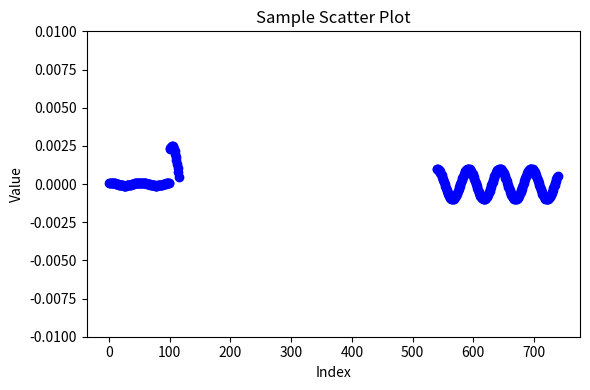

Generate this figure with matplotlib:
import matplotlib.pyplot as plt
import numpy as np

# ダミーの少数データ（正・負混在）
data = np.array([
0.0001,
0.000099265635,
0.00009707332,
0.000093455266,
0.00008846461,
0.000082174636,
0.00007467774,
0.00006608404,
0.000056519733,
0.0000461253,
0.000035053425,
0.000023466697,
0.000011535307,
-0.0000005654944,
-0.000012658003,
-0.000024564586,
-0.000036110396,
-0.000047125828,
-0.000057449124,
-0.00006692864,
-0.000075425145,
-0.00008281387,
-0.00008898628,
-0.00009385172,
-0.000097338736,
-0.00009939609,
-0.0000999936,
-0.00009912247,
-0.0000967955,
-0.00009304686,
-0.00008793162,
-0.000081524886,
-0.00007392078,
-0.00006523099,
-0.000055583125,
-0.000045118897,
-0.00003399195,
-0.000022365795,
-0.000010411149,
0.0000016964111,
0.000013779054,
0.000025659321,
0.000037162765,
0.000048120342,
0.000058371166,
0.000067764675,
0.000076162905,
0.0000834425,
0.00008949658,
0.000094236166,
0.000097591685,
0.00009951385,
0.000099974415,
0.00009896663,
0.0000965053,
0.00009262654,
0.00008738737,
0.00008086472,
0.00007315438,
0.0000643696,
0.000054639397,
0.00004410666,
0.00003292615,
0.000021262045,
0.000009285658,
-0.0000028271106,
-0.000014898356,
-0.000026750784,
-0.000038210317,
-0.000049108643,
-0.0000592857,
-0.000068592075,
-0.000076890945,
-0.00008406049,
-0.000089995425,
-0.000094608564,
-0.00009783216,
-0.00009961887,
-0.000099942445,
-0.00009879813,
-0.000096202755,
-0.00009219441,
-0.000086831984,
-0.00008019423,
-0.00007237857,
-0.00006349993,
-0.000053688644,
-0.00004308882,
-0.000031856136,
-0.000020155574,
-0.00000815898,
0.0000039574484,
0.000016015752,
0.000027838829,
0.000039253024,
0.000050090704,
0.000060192764,
0.00006941067,
0.00007760912,
0.00008466771,
0.0022620687,
0.0023742213,
0.002451503,
0.0024927785,
0.002497442,
0.0024654248,
0.0023971975,
0.0022937616,
0.0021566364,
0.001987835,
0.0017898387,
0.0015655545,
0.0013182766,
0.0010516368,
0.0007695512,
0.00047616314,
0.3078496,
-0.8104572,
0.3078496,
1,
0.3078496,
-0.8104572,
0.3078496,
1,
0.3078496,
-0.8104572,
0.3078496,
1,
0.3078496,
-0.8104572,
-0.81045717,
0.30784965,
-0.81045717,
-0.8104572,
0.3078496,
1,
0.30784965,
-0.81045717,
-0.8104572,
0.3078496,
-0.8104572,
-0.81045717,
-0.8104572,
0.3078496,
1,
0.30784965,
-0.81045717,
-0.8104572,
-0.81045717,
0.30784965,
-0.81045717,
-0.8104572,
0.3078496,
1,
0.30784965,
-0.81045717,
-0.8104572,
0.3078496,
1,
0.30784965,
1,
0.3078496,
1,
0.30784965,
-0.81045717,
-0.8104572,
-0.81045717,
0.30784965,
-0.81045717,
-0.8104572,
0.3078496,
1,
0.3078496,
-0.8104572,
0.3078496,
1,
0.3078496,
-0.8104572,
0.3078496,
1,
0.3078496,
-0.8104572,
0.3078496,
1,
0.30784965,
-0.81045717,
-0.8104572,
0.3078496,
1,
0.30784965,
1,
0.3078496,
1,
0.30784965,
-0.81045717,
-0.8104572,
-0.81045717,
0.30784965,
-0.81045717,
-0.8104572,
0.3078496,
1,
0.3078496,
-0.8104572,
0.3078496,
1,
0.3078496,
-0.8104572,
0.3078496,
1,
0.30784965,
-0.81045717,
-0.8104572,
0.3078496,
-0.8104572,
-0.81045717,
-0.8104572,
0.3078496,
-0.8104572,
-0.81045717,
-0.8104572,
0.3078496,
-0.8104572,
-0.81045717,
-0.8104572,
0.3078496,
1,
0.30784965,
1,
0.3078496,
-0.8104572,
-0.81045717,
-0.8104572,
0.3078496,
-0.8104572,
-0.81045717,
0.30784965,
1,
0.3078496,
-0.8104572,
0.3078496,
1,
0.3078496,
-0.8104572,
0.3078496,
1,
0.3078496,
-0.8104572,
-0.81045717,
0.30784965,
1,
0.3078496,
-0.8104572,
-0.81045717,
-0.8104572,
0.3078496,
-0.8104572,
-0.81045717,
0.30784965,
1,
0.30784965,
-0.81045717,
-0.8104572,
0.3078496,
-0.8104572,
-0.81045717,
-0.8104572,
0.3078496,
1,
0.30784965,
1,
0.3078496,
1,
0.30784965,
1,
0.3078496,
1,
0.30784965,
1,
0.3078496,
1,
0.30784965,
-0.81045717,
-0.8104572,
0.3078496,
1,
0.3078496,
-0.8104572,
0.3078496,
1,
0.30784965,
-0.81045717,
-0.8104572,
0.3078496,
-0.8104572,
-0.81045717,
-0.8104572,
0.3078496,
-0.8104572,
-0.81045717,
0.30784965,
1,
0.30784965,
-0.81045717,
-0.8104572,
0.3078496,
1,
0.30784965,
1,
0.3078496,
1,
0.30784965,
1,
0.3078496,
1,
0.30784965,
1,
0.3078496,
-0.8104572,
-0.81045717,
0.30784965,
1,
0.30784965,
-0.81045717,
-0.8104572,
0.3078496,
-0.8104572,
-0.81045717,
-0.8104572,
0.3078496,
1,
0.30784965,
-0.8068475,
-0.8104572,
-0.8068475,
0.30784965,
1,
0.3078496,
-0.8104572,
-0.81045717,
0.30784965,
1,
0.30784965,
-0.81045717,
0.30784965,
1,
0.3078496,
-0.8104572,
-0.81045717,
0.30784965,
-0.81045717,
-0.8104572,
-0.81045717,
0.30784965,
-0.81045717,
-0.8104572,
0.3078496,
1,
0.30784965,
-0.81045717,
-0.8104572,
0.3078496,
-0.8104572,
-0.81045717,
0.30784965,
1,
0.30784965,
-0.81045717,
0.30784965,
1,
0.30784965,
-0.81045717,
-0.8104572,
0.3078496,
1,
0.30784965,
1,
0.3078496,
1,
0.30784965,
1,
0.3078496,
-0.8104572,
-0.81045717,
-0.8104572,
0.3078496,
-0.8104572,
-0.81045717,
-0.8104572,
0.3078496,
-0.8104572,
-0.81045717,
0.30784965,
1,
0.3078496,
-0.8104572,
0.3078496,
1,
0.30784965,
-0.81045717,
-0.8104572,
0.3078496,
-0.8104572,
-0.81045717,
-0.8104572,
0.3078496,
-0.8104572,
-0.81045717,
-0.8104572,
0.3078496,
-0.8104572,
-0.81045717,
0.30784965,
1,
0.3078496,
-0.8104572,
0.3078496,
1,
0.3078496,
-0.8104572,
0.3078496,
1,
0.3078496,
-0.8104572,
-0.81045717,
0.30784965,
1,
0.3078496,
-0.8104572,
-0.81045717,
0.30784965,
1,
0.30784965,
-0.81045717,
-0.8104572,
0.3078496,
1,
0.30784965,
1,
0.3078496,
1,
0.30784965,
-0.81045717,
-0.8104572,
-0.81045717,
0.30784965,
-0.81045717,
-0.8104572,
0.3078496,
1,
0.3078496,
-0.8104572,
0.3078496,
1,
0.3078496,
-0.8104572,
0.3078496,
1,
0.3078496,
-0.8104572,
-0.81045717,
0.30784965,
-0.81045717,
-0.8104572,
0.3078496,
1,
0.30784965,
-0.81045717,
-0.8104572,
0.3078496,
-0.8104572,
-0.81045717,
-0.8104572,
0.3078496,
1,
0.30784965,
1,
0.3078496,
1,
0.30784965,
-0.8068475,
-0.8104572,
-0.8068475,
0.30784965,
1,
0.3078496,
1,
0.30784965,
1,
0.3078496,
-0.8104572,
-0.81045717,
0.30784965,
1,
0.30784965,
-0.81045717,
0.30784965,
1,
0.3078496,
-0.8104572,
-0.81045717,
0.30784965,
1,
0.3078496,
-0.8104572,
-0.81045717,
0.30784965,
1,
0.30784965,
-0.81045717,
0.30784965,
1,
0.3078496,
-0.8104572,
0.3078496,
1,
0.3078496,
-0.8104572,
-0.81045717,
0.30784965,
-0.81045717,
-0.8104572,
0.3078496,
1,
0.3078496,
-0.8104572,
0.3078496,
1,
0.3078496,
-0.8104572,
-0.81045717,
0.30784965,
1,
0.3078496,
-0.8104572,
-0.81045717,
0.30784965,
1,
0.3078496,
-0.8104572,
0.001,
0.0009926565,
0.0009707333,
0.0009345527,
0.0008846461,
0.0008217464,
0.00074677746,
0.0006608404,
0.0005651974,
0.00046125305,
0.00035053428,
0.00023466698,
0.000115353076,
-0.0000056549447,
-0.00012658004,
-0.00024564588,
-0.00036110397,
-0.0004712583,
-0.0005744913,
-0.0006692864,
-0.0007542515,
-0.0008281388,
-0.0008898629,
-0.0009385173,
-0.0009733874,
-0.000993961,
-0.0009999361,
-0.0009912248,
-0.00096795504,
-0.00093046867,
-0.00087931624,
-0.00081524893,
-0.0007392079,
-0.0006523099,
-0.0005558313,
-0.000451189,
-0.00033991953,
-0.00022365797,
-0.00010411149,
0.000016964112,
0.00013779056,
0.00025659325,
0.00037162768,
0.00048120346,
0.0005837117,
0.0006776468,
0.0007616291,
0.0008344251,
0.0008949659,
0.0009423618,
0.0009759169,
0.0009951385,
0.0009997442,
0.0009896664,
0.00096505304,
0.0009262655,
0.0008738738,
0.0008086472,
0.0007315438,
0.000643696,
0.00054639403,
0.0004410666,
0.00032926153,
0.00021262046,
0.000092856586,
-0.000028271108,
-0.00014898357,
-0.00026750786,
-0.0003821032,
-0.00049108645,
-0.000592857,
-0.0006859208,
-0.00076890946,
-0.000840605,
-0.0008999543,
-0.00094608567,
-0.0009783217,
-0.0009961887,
-0.0009994245,
-0.0009879814,
-0.0009620276,
-0.00092194416,
-0.0008683199,
-0.0008019423,
-0.0007237858,
-0.00063499936,
-0.00053688645,
-0.00043088823,
-0.0003185614,
-0.00020155575,
-0.0000815898,
0.000039574486,
0.00016015753,
0.0002783883,
0.0003925303,
0.0005009071,
0.0006019277,
0.00069410674,
0.00077609124,
0.0008466771,
0.00090482755,
0.0009496886,
0.0009806012,
0.0009971114,
0.0009989769,
0.00098617,
0.000958879,
0.0009175047,
0.00086265465,
0.00079513405,
0.0007159355,
0.0006262219,
0.0005273107,
0.00042065475,
0.0003078205,
0.00019046526,
0.00007031258,
-0.000050872804,
-0.000171311,
-0.0002892331,
-0.00040290714,
-0.0005106636,
-0.00061092054,
-0.0007022039,
-0.0007831738,
-0.00085264095,
-0.00090958516,
-0.00095317,
-0.0009827553,
-0.0009979068,
-0.0009984015,
-0.0009842325,
-0.0009556078,
-0.0009129479,
-0.00085687917,
-0.0007882252,
-0.0007079944,
-0.00061736495,
-0.0005176682,
-0.00041036832,
-0.0002970412,
-0.00017934946,
-0.00005902541,
0.00006216557,
0.0001824435,
0.00030004184,
0.00041323336,
0.0005203556,
0.0006198353,
0.00071021117,
0.00079015613,
0.0008584957,
0.00091422634,
0.00095652946,
0.0009847839,
0.0009985743,
0.0009976985,
0.0009821692,
0.0009522144,
0.0009082742,
0.00085099397,
0.0007812149,
0.0006999619,
0.00060842844,
0.00050795876,
0.0004000285,
0.00028622296,
0.00016821166,
0.000047731643,
-0.00007344943,
-0.00019355172,
-0.00031081127,
-0.00042350587,
-0.0005299803,
-0.00062867074,
-0.0007181277,
-0.0007970373,
-0.00086424063,
-0.00091875065,
-0.0009597666,
-0.0009866863,
-0.0009991141,
-0.0009968678,
-0.0009799801,
-0.00094869913,
-0.00090348447,
-0.000845,
-0.00077410473,
-0.00069184,
-0.000599414,
-0.00049818424,
-0.00038963754,
-0.00027536627,
-0.00015705236,
-0.00003643177,
0.00008472389,
0.0002046352,
0.00032154098,
0.00043372417,
0.0005395371,
])

# x 軸用のインデックス
x = np.arange(len(data))

# Y 軸の範囲を設定（データの最大・最小値の1.1倍）
# y_min = data.min() * 1.1
# y_max = data.max() * 1.1
y_min = -0.01
y_max = 0.01

# 散布図としてプロット（線は引かない）
plt.figure(figsize=(6, 4))
plt.scatter(x, data, color='blue')

# Y 軸の範囲を指定
plt.ylim(y_min, y_max)

# 軸ラベルやタイトルの設定
plt.xlabel('Index')
plt.ylabel('Value')
plt.title('Sample Scatter Plot')

# 描画
plt.tight_layout()
plt.show()
